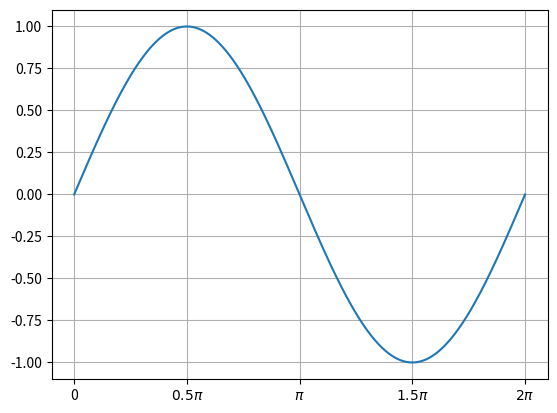

Generate this figure with matplotlib:
"""
Chapter 8 Example 3
"""

import numpy as np
import matplotlib.pyplot as plt
w = np.linspace(0, 2*np.pi, 1000)
y = np.sin(w)
plt.xlabel(r'$\omega$')
plt.ylabel(r'$\sin(\omega)$')
plt.title(r'Sin($\omega$) Graph')
ticks = [0, 0.5 * np.pi, np.pi, 1.5 * np.pi, 2 * np.pi]
tick_labels = ["0", r"$0.5\pi$", r"$\pi$", r"$1.5\pi$", r"$2\pi$"]
fig, ax = plt.subplots()
ax.plot(w, y)
ax.set_xticks(ticks)
ax.set_xticklabels(tick_labels)
plt.grid(True)
plt.show()
